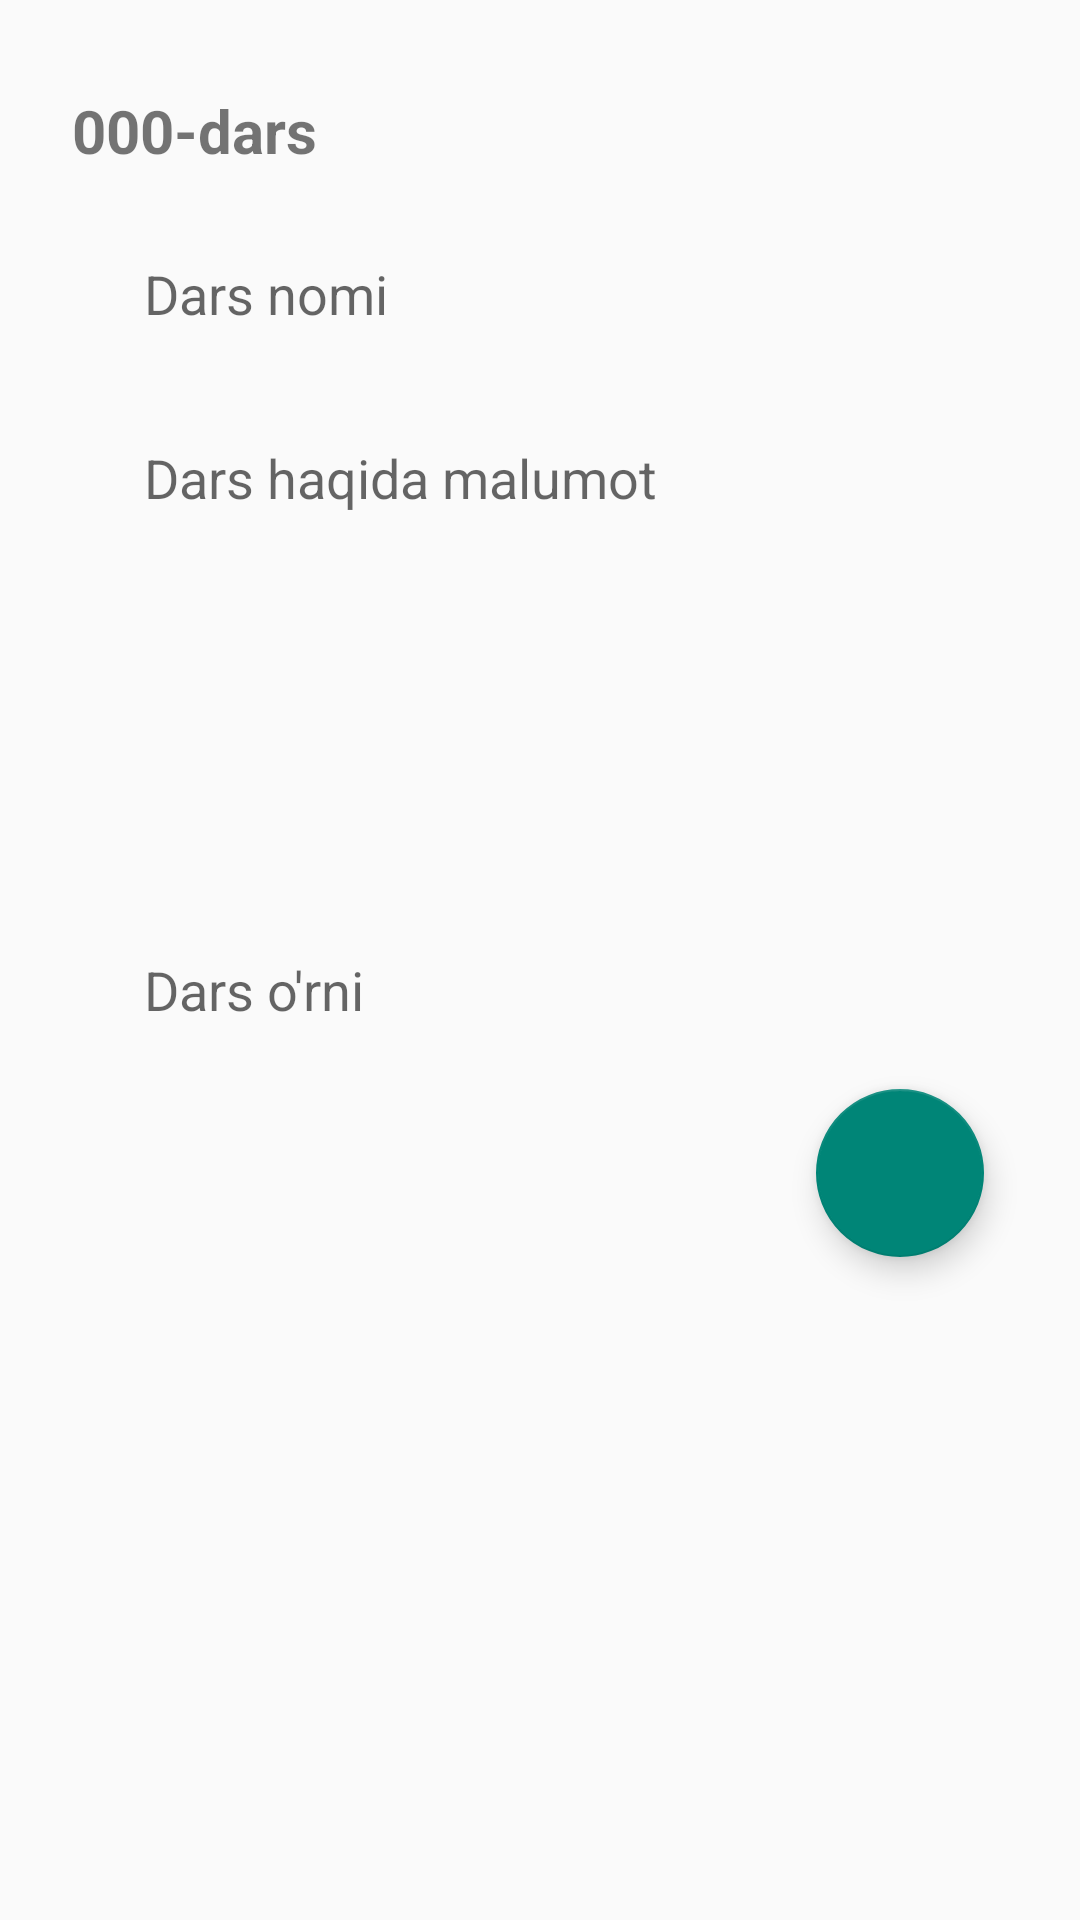

Produce the Android XML layout that renders to this screen, including the resource entries it uses.
<!-- AndroidManifest.xml: application theme Theme.Olti83 -->
<!-- res/layout/fragment_lesson_edit.xml -->
<?xml version="1.0" encoding="utf-8"?>
<androidx.constraintlayout.widget.ConstraintLayout xmlns:android="http://schemas.android.com/apk/res/android"
    xmlns:app="http://schemas.android.com/apk/res-auto"
    xmlns:tools="http://schemas.android.com/tools"
    android:layout_width="match_parent"
    android:layout_height="match_parent"
    tools:context=".fragments.LessonEditFragment">

    <TextView
        android:id="@+id/lessonNameEdit"
        android:layout_width="wrap_content"
        android:layout_height="wrap_content"
        android:layout_marginStart="24dp"
        android:layout_marginTop="30dp"
        android:text="000-dars"
        android:textSize="20sp"
        android:textStyle="bold"
        app:layout_constraintStart_toStartOf="parent"
        app:layout_constraintTop_toTopOf="parent" />


    <EditText
        android:id="@+id/etLessonNameEdit"
        android:layout_width="match_parent"
        android:layout_height="50dp"
        android:layout_marginStart="32dp"
        android:layout_marginTop="16dp"
        android:layout_marginEnd="32dp"
        android:background="@drawable/edit_back"
        android:hint="Dars nomi"
        android:inputType="text"
        android:paddingStart="16dp"
        android:paddingEnd="16dp"
        app:layout_constraintEnd_toEndOf="parent"
        app:layout_constraintStart_toStartOf="parent"
        app:layout_constraintTop_toBottomOf="@+id/lessonNameEdit" />

    <EditText
        android:id="@+id/lessonInfoEdit"
        android:layout_width="match_parent"
        android:layout_height="150dp"
        android:background="@drawable/edit_back"
        android:gravity="start"
        android:hint="Dars haqida malumot"
        android:paddingStart="16dp"
        android:paddingTop="8dp"
        android:paddingEnd="16dp"
        android:layout_marginEnd="32dp"
        android:layout_marginStart="32dp"
        android:layout_marginTop="16dp"
        app:layout_constraintEnd_toEndOf="parent"
        app:layout_constraintHorizontal_bias="0.5"
        app:layout_constraintStart_toStartOf="parent"
        app:layout_constraintTop_toBottomOf="@+id/etLessonNameEdit"/>

    <EditText
        android:id="@+id/etLessonOrderEdit"
        android:layout_width="match_parent"
        android:layout_height="50dp"
        android:layout_marginStart="32dp"
        android:layout_marginTop="16dp"
        android:layout_marginEnd="32dp"
        android:background="@drawable/edit_back"
        android:hint="Dars o'rni"
        android:inputType="number"
        android:maxLength="3"
        android:paddingStart="16dp"
        android:paddingEnd="16dp"
        app:layout_constraintEnd_toEndOf="parent"
        app:layout_constraintStart_toStartOf="parent"
        app:layout_constraintTop_toBottomOf="@+id/lessonInfoEdit" />

    <com.google.android.material.floatingactionbutton.FloatingActionButton
        android:id="@+id/fab_lessonEdit"
        style="@style/fabTick"
        android:layout_width="wrap_content"
        android:layout_height="wrap_content"
        android:layout_marginTop="8dp"
        app:layout_constraintEnd_toEndOf="@id/etLessonOrderEdit"
        app:layout_constraintTop_toBottomOf="@+id/etLessonOrderEdit" />

</androidx.constraintlayout.widget.ConstraintLayout>
<!-- resources referenced by this layout -->
<resources>
  <style name="fabTick">
          <item name="android:foreground">@drawable/fab_tick</item>
      </style>
  <style name="Theme.Olti83" parent="Base.Theme.Olti83" />
  <!-- drawable fab_tick (drawable) -->
  <?xml version="1.0" encoding="utf-8"?>
  <layer-list xmlns:android="http://schemas.android.com/apk/res/android">
      <item>
          <shape android:shape="oval">
              <gradient android:endColor="#E8E1FB" android:startColor="#B294F3" android:angle="45"  />
          </shape>
      </item>
      <item android:drawable="@drawable/baseline_task_alt_24" android:right="16dp" android:left="16dp" android:top="16dp" android:bottom="16dp">
  
      </item>
  </layer-list>
  <style name="Base.Theme.Olti83" parent="Theme.AppCompat.DayNight.NoActionBar">
          
          <item name="colorPrimary">@color/main</item>
          <item name="android:statusBarColor">@color/main</item>
      </style>
  <color name="main">#F4B63C</color>
</resources>
